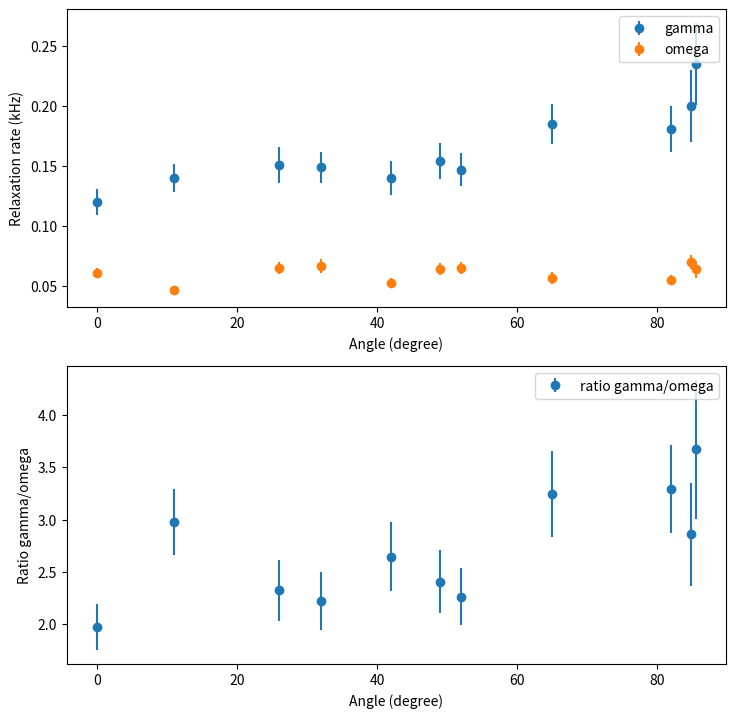

Write the Python code that produced this figure.
# -*- coding: utf-8 -*-
"""

Plotting gamma, omega, and the ratio for chinese sample Hopper
Created on Thu Feb 13 10:59:20 2020

[redacted]
"""

import matplotlib.pyplot as plt
import numpy

angles = [0, 11, 26, 32, 42, 49, 52, 65, 82, 85.5, 84.8]

gamma = numpy.array([0.120, 0.140, 0.151, 0.149, 0.140, 0.154, 0.147, 0.185, 0.181, 0.235, 0.20])
gamma_unc = numpy.array([0.011, 0.012, 0.015, 0.013, 0.014, 0.015, 0.014, 0.017, 0.019, 0.034, 0.03])

omega = numpy.array([0.061, 0.047, 0.065, 0.067, 0.053, 0.064, 0.065, 0.057, 0.055, 0.064, 0.070])
omega_unc = numpy.array([0.004, 0.003, 0.005, 0.006, 0.004, 0.005, 0.005, 0.005, 0.004, 0.007, 0.006])

ratio = gamma / omega
ratio_unc = ratio*numpy.sqrt( (gamma_unc / gamma)**2 + (omega_unc / omega)**2)

fig, axes = plt.subplots(2,1,figsize=(8.5, 8.5))

ax = axes[0]
ax.errorbar(angles, gamma, yerr = gamma_unc, label = 'gamma', fmt = 'o')
ax.errorbar(angles, omega, yerr = omega_unc, label = 'omega', fmt = 'o')
ax.set_xlabel('Angle (degree)')
ax.set_ylabel('Relaxation rate (kHz)')
ax.legend()  

ax = axes[1]
ax.errorbar(angles, ratio, yerr = ratio_unc, label = 'ratio gamma/omega', fmt = 'o')
ax.set_xlabel('Angle (degree)')
ax.set_ylabel('Ratio gamma/omega')
ax.legend()  
